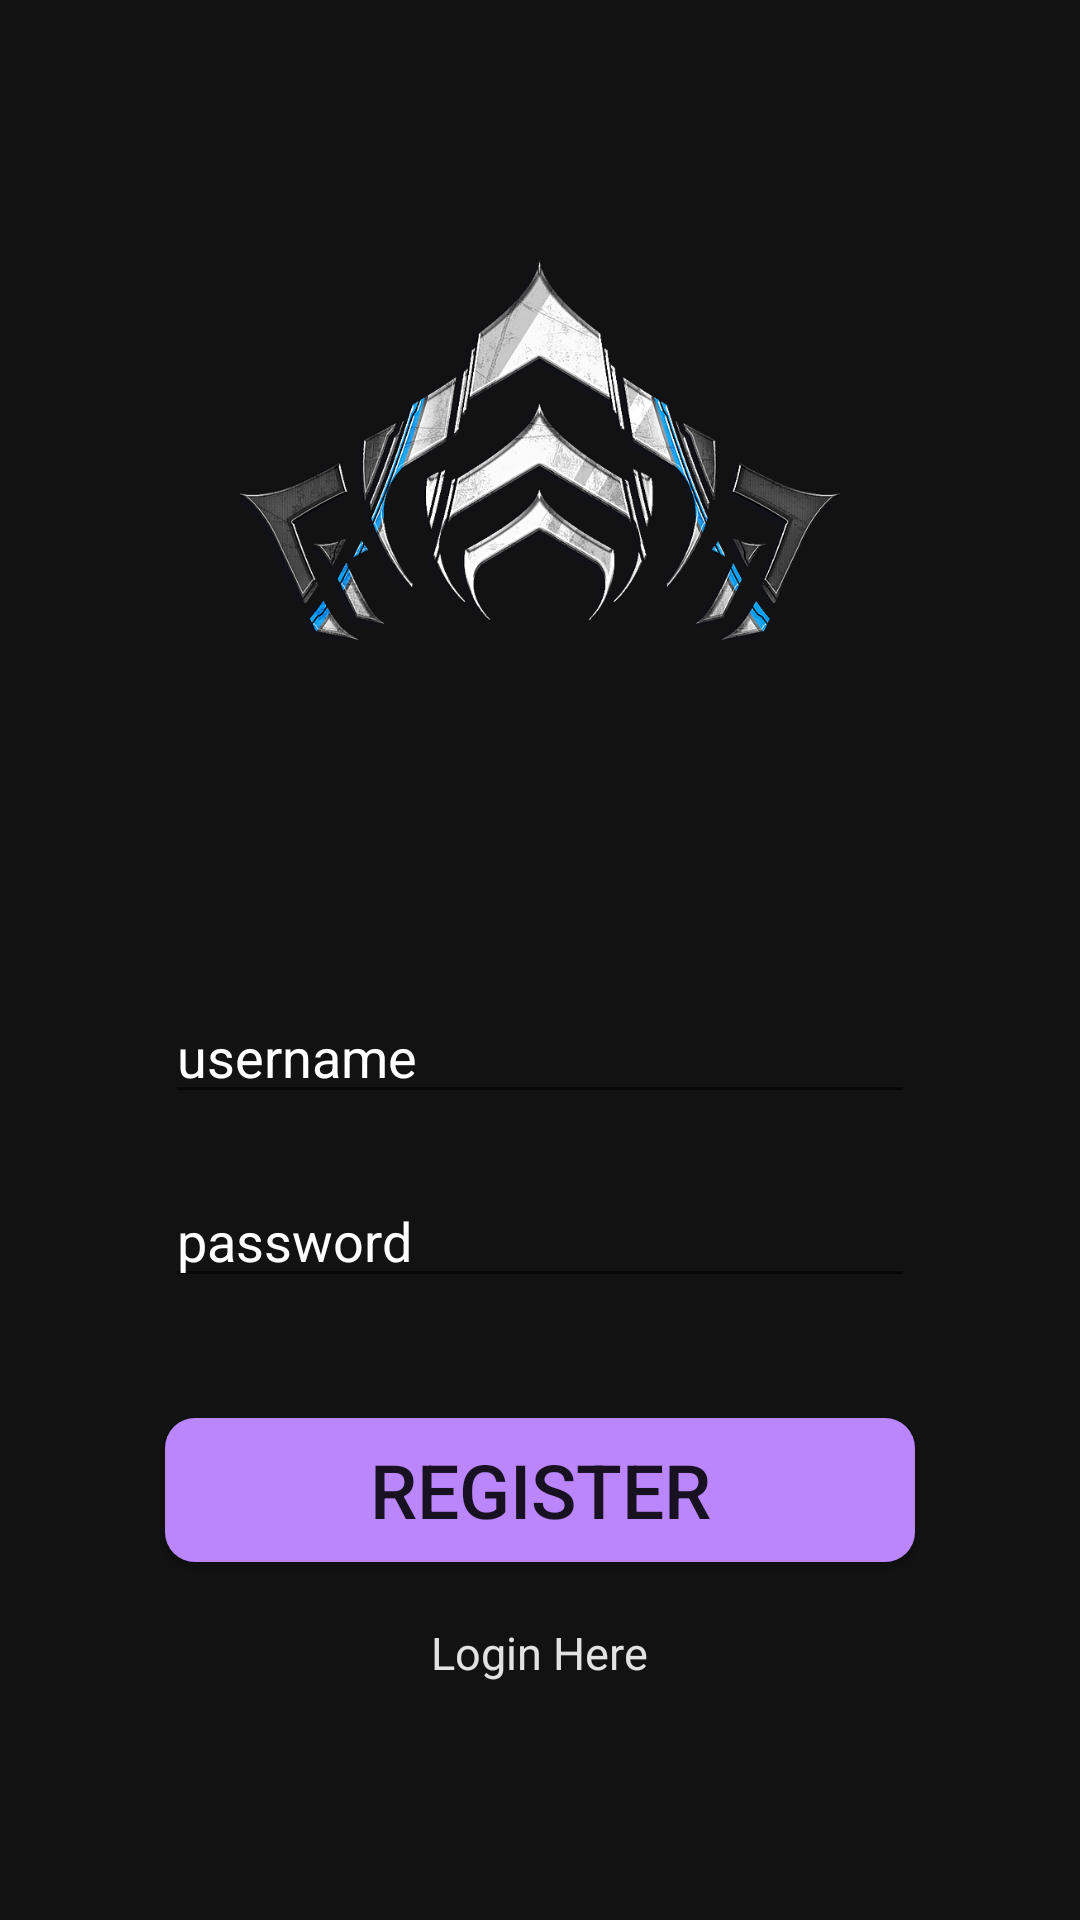

Here is an Android app screen rendered from its layout file. Give the layout XML and the strings, colors and styles it references.
<!-- AndroidManifest.xml: application theme AppTheme -->
<!-- res/layout/activity_register.xml -->
<?xml version="1.0" encoding="utf-8"?>
<RelativeLayout
  xmlns:android="http://schemas.android.com/apk/res/android"
  xmlns:app="http://schemas.android.com/apk/res-auto"
  xmlns:tools="http://schemas.android.com/tools"
  android:layout_width="match_parent"
  android:layout_height="match_parent"
  tools:context=".Activities.RegisterActivity">

  <include
    layout="@layout/register_layout"
    android:layout_width="match_parent"
    android:layout_height="match_parent"
    android:layout_centerHorizontal="true"
    android:layout_centerVertical="true"
    />

</RelativeLayout>
<!-- res/layout/register_layout.xml (included above) -->
<?xml version="1.0" encoding="utf-8"?>
<RelativeLayout
  xmlns:android="http://schemas.android.com/apk/res/android"
  xmlns:app="http://schemas.android.com/apk/res-auto"
  android:layout_width="match_parent"
  android:layout_height="match_parent">

  <ImageView
    android:id="@+id/iv_empyrian"
    android:layout_width="200dp"
    android:layout_height="200dp"
    android:layout_marginTop="50dp"
    android:layout_alignParentTop="true"
    android:layout_centerHorizontal="true"
    app:srcCompat="@drawable/empyrean_lotus_opened" />
  <EditText
    android:id="@+id/et_username"
    android:layout_width="250dp"
    android:layout_height="wrap_content"
    android:layout_marginTop="80dp"
    android:layout_centerHorizontal="true"
    android:layout_below="@+id/iv_empyrian"
    android:ems="10"
    android:elevation="06dp"
    android:inputType="textEmailAddress"
    android:textColor="#FFFFFF"
    android:hint="username"
    android:textColorHint="#FFFFFF"/>
  <EditText
    android:id="@+id/et_password"
    android:layout_width="250dp"
    android:layout_height="wrap_content"
    android:layout_below="@+id/et_username"
    android:layout_centerHorizontal="true"
    android:layout_marginTop="20dp"
    android:ems="10"
    android:inputType="textPassword"
    android:textColor="#FFFFFF"
    android:hint="password"
    android:textColorHint="#FFFFFF"/>
  <Button
    android:id="@+id/btn_register"
    android:layout_width="250dp"
    android:layout_height="wrap_content"
    android:layout_centerHorizontal="true"
    android:layout_below="@+id/et_password"
    android:layout_marginTop="40dp"
    android:background="@drawable/button_rectangle"
    android:textSize="25sp"
    android:text="Register" />
  <TextView
    android:id="@+id/tv_login"
    android:layout_width="wrap_content"
    android:layout_height="wrap_content"
    android:layout_centerHorizontal="true"
    android:layout_below="@+id/btn_register"
    android:layout_marginTop="20dp"
    android:textSize="15sp"
    android:textColor="#E2E2E2"
    android:text="Login Here"/>

</RelativeLayout>
<!-- resources referenced by this layout -->
<resources>
  <!-- drawable button_rectangle (drawable) -->
  <?xml version="1.0" encoding="utf-8"?>
  <selector xmlns:android="http://schemas.android.com/apk/res/android">
    <item>
      <shape android:shape="rectangle">
        <solid android:color="@color/colorAccent"/>
        <corners
          android:bottomLeftRadius="10dp"
          android:bottomRightRadius="10dp"
          android:topLeftRadius="10dp"
          android:topRightRadius="10dp" />
      </shape>
    </item>
  </selector>
  <!-- drawable empyrean_lotus_opened: png bitmap (drawable-hdpi, 101709 bytes) -->
  <style name="AppTheme" parent="Theme.AppCompat.Light.DarkActionBar">
      
      <item name="colorPrimary">@color/colorPrimary</item>
      <item name="colorPrimaryDark">@color/colorPrimaryDark</item>
      <item name="colorAccent">@color/colorAccent</item>
      <item name="android:colorBackground">#121212</item>
    </style>
  <color name="colorAccent">#BB86FC</color>
  <color name="colorPrimary">#323232</color>
  <color name="colorPrimaryDark">#000000</color>
</resources>
